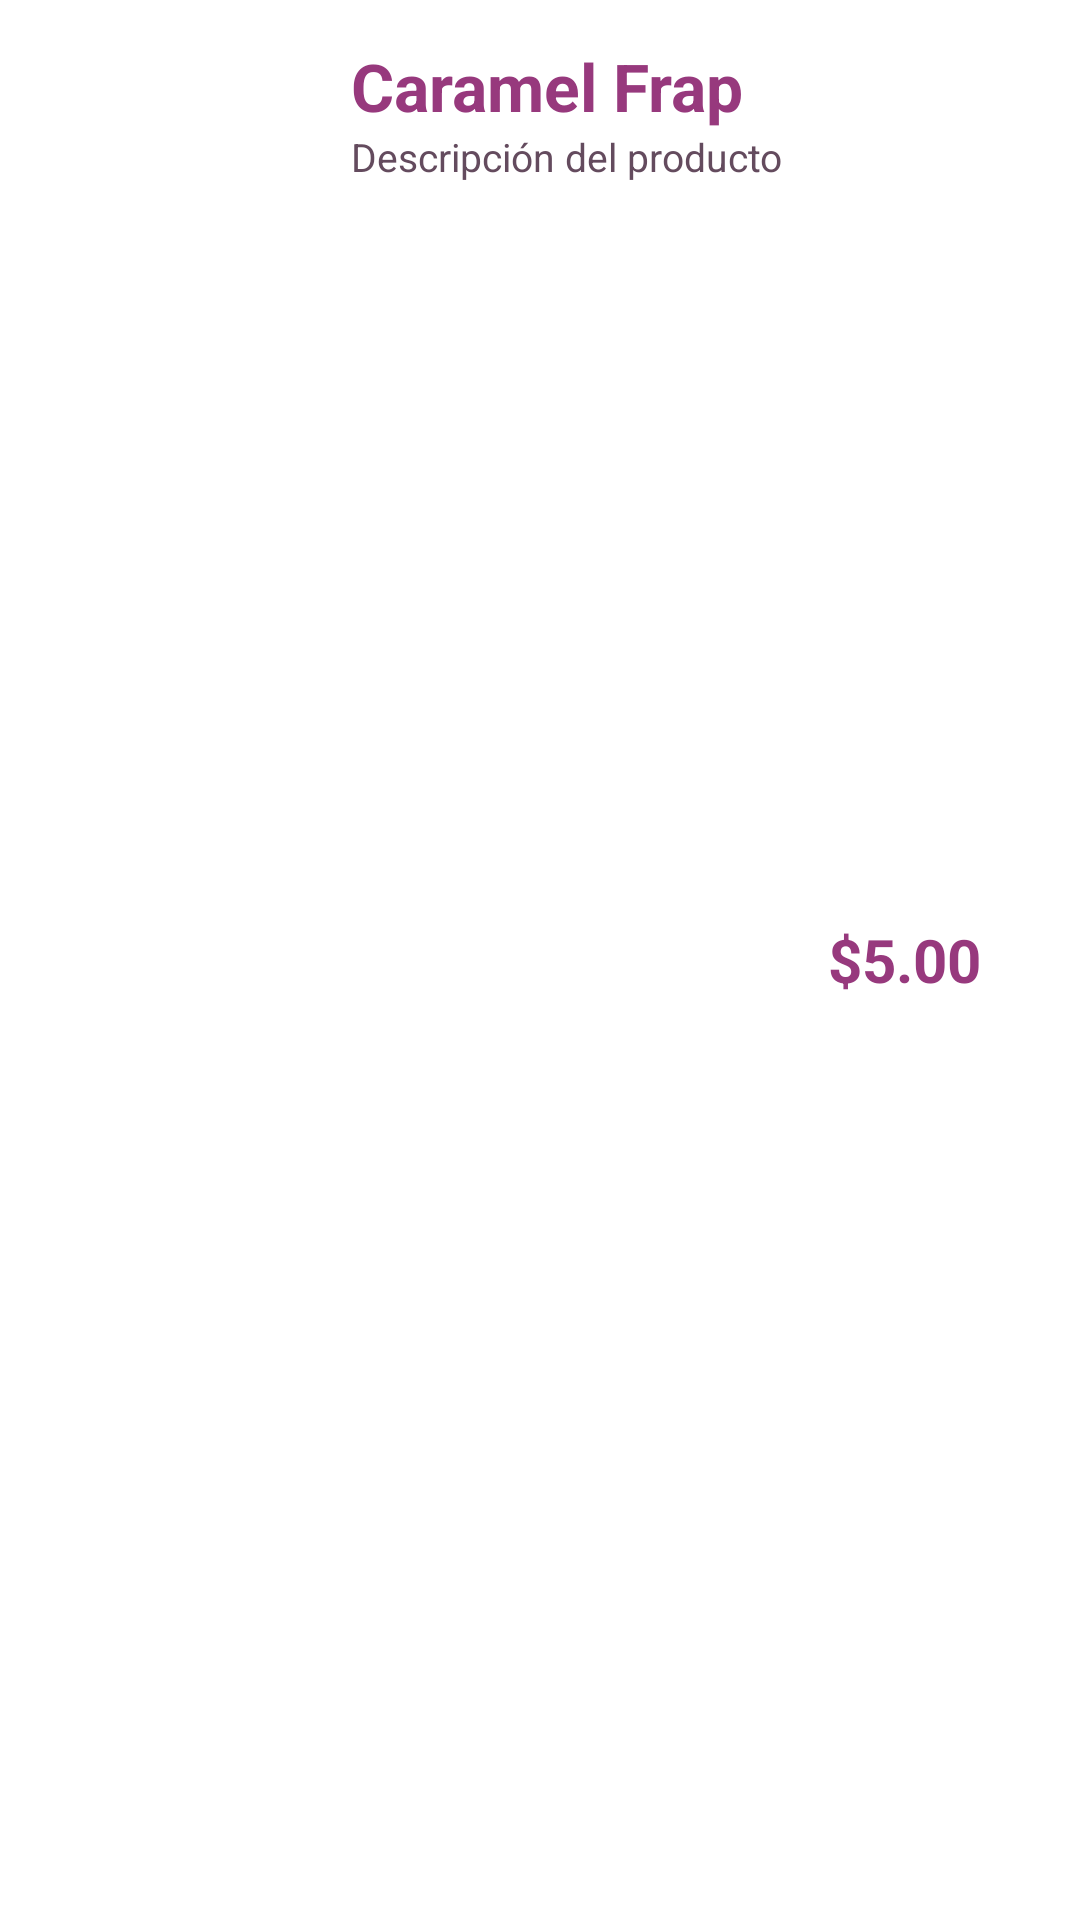

Layout XML and referenced resources for this Android screen:
<!-- AndroidManifest.xml: application theme Theme.TheCheezery -->
<!-- res/layout/producto_view.xml -->
<?xml version="1.0" encoding="utf-8"?>
<LinearLayout xmlns:android="http://schemas.android.com/apk/res/android"
    android:orientation="horizontal" android:layout_width="match_parent"
    android:layout_height="wrap_content"
    android:layout_margin="20dp"
    android:paddingHorizontal="30dp"
    android:paddingVertical="2dp"
    >

    <ImageView
        android:id="@+id/producto_img"
        android:layout_width="72dp"
        android:layout_height="match_parent"
        android:src="@drawable/caramelfrap"/>

    <LinearLayout
        android:layout_width="0dp"
        android:layout_weight="3"
        android:layout_height="wrap_content"
        android:orientation="vertical"
        android:paddingLeft="15dp"
        android:paddingVertical="12dp">


        <TextView
            android:id="@+id/producto_nombre"
            android:layout_width="wrap_content"
            android:layout_height="wrap_content"
            android:textColor="@color/very_purple"
            android:textSize="22dp"
            android:text="Caramel Frap"
            android:textStyle="bold"/>

        <TextView
            android:id="@+id/producto_descripcion"
            android:layout_width="match_parent"
            android:layout_height="wrap_content"
            android:text="Descripción del producto"
            android:textColor="@color/purple_grey"
            android:textSize="13dp"
            />
    </LinearLayout>

    <TextView
        android:id="@+id/producto_precio"
        android:layout_width="0dp"
        android:layout_weight="1"
        android:layout_height="match_parent"
        android:gravity="center"
        android:textColor="@color/very_purple"
        android:textSize="20dp"
        android:text="$5.00"
        android:textStyle="bold"/>

</LinearLayout>
<!-- resources referenced by this layout -->
<resources>
  <color name="purple_grey">#644b5e</color>
  <color name="very_purple">#97397D</color>
  <style name="Theme.TheCheezery" parent="Theme.MaterialComponents.DayNight.DarkActionBar">
          
          <item name="colorPrimary">@color/very_purple</item>
          <item name="colorPrimaryVariant">@color/less_purple</item>
          <item name="colorOnPrimary">@color/purple_grey</item>
          
          <item name="colorSecondary">@color/pinky</item>
          <item name="colorSecondaryVariant">@color/last_pinky</item>
          <item name="colorOnSecondary">@color/black</item>
          
          <item name="android:statusBarColor" tools:targetApi="l">?attr/colorPrimaryVariant</item>
          
      </style>
  <color name="less_purple">#b2108D</color>
  <color name="pinky">#c50390</color>
  <color name="last_pinky">#ef029d</color>
  <color name="black">#FF000000</color>
</resources>
